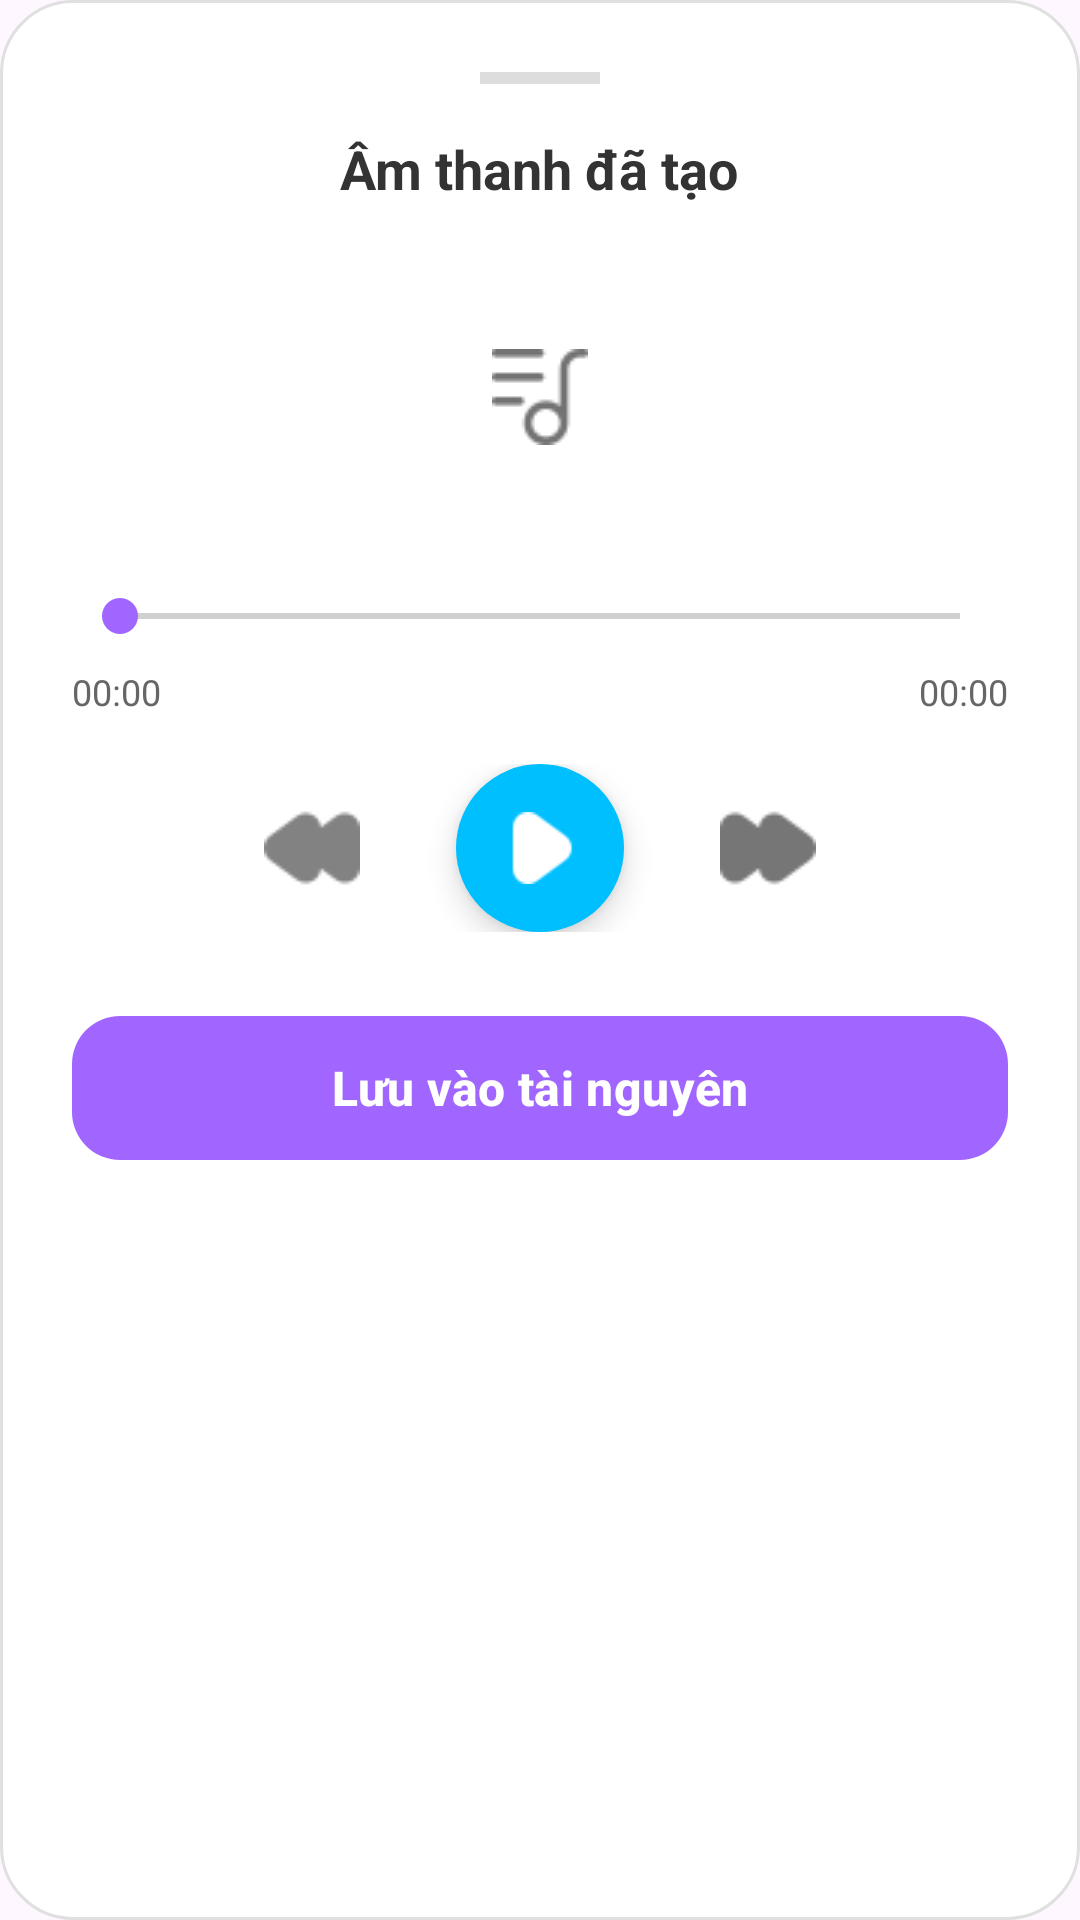

Android layout source for this screen:
<!-- AndroidManifest.xml: application theme Theme.MasterAI -->
<!-- res/layout/dialog_audio_player_bottom_sheet.xml -->
<?xml version="1.0" encoding="utf-8"?>
<layout xmlns:android="http://schemas.android.com/apk/res/android"
    xmlns:app="http://schemas.android.com/apk/res-auto">
    <LinearLayout
        android:layout_width="match_parent"
        android:layout_height="wrap_content"
        android:background="@drawable/bg_rounded_card"
        android:orientation="vertical"
        android:padding="24dp">

        <View
            android:layout_width="40dp"
            android:layout_height="4dp"
            android:layout_gravity="center"
            android:layout_marginBottom="16dp"
            android:background="#DDDDDD" />

        <TextView
            android:layout_width="wrap_content"
            android:layout_height="wrap_content"
            android:layout_gravity="center"
            android:text="Âm thanh đã tạo"
            android:textColor="#333333"
            android:textSize="18sp"
            android:textStyle="bold" />

        <ImageView
            android:layout_width="80dp"
            android:layout_height="80dp"
            android:layout_gravity="center"
            android:layout_marginTop="24dp"
            android:scaleType="centerInside"
            android:src="@drawable/ic_giai_dieu"
            />

        <SeekBar
            android:id="@+id/seekBar"
            android:layout_width="match_parent"
            android:layout_height="wrap_content"
            android:layout_marginTop="24dp"
            android:progressTint="#A066FF"
            android:thumbTint="#A066FF" />

        <LinearLayout
            android:layout_width="match_parent"
            android:layout_height="wrap_content"
            android:layout_marginTop="8dp"
            android:orientation="horizontal">

            <TextView
                android:id="@+id/tvCurrentTime"
                android:layout_width="wrap_content"
                android:layout_height="wrap_content"
                android:text="00:00"
                android:textColor="#666666"
                android:textSize="12sp" />

            <View
                android:layout_width="0dp"
                android:layout_height="1dp"
                android:layout_weight="1" />

            <TextView
                android:id="@+id/tvTotalTime"
                android:layout_width="wrap_content"
                android:layout_height="wrap_content"
                android:text="00:00"
                android:textColor="#666666"
                android:textSize="12sp" />
        </LinearLayout>

        <LinearLayout
            android:layout_width="match_parent"
            android:layout_height="wrap_content"
            android:layout_marginTop="16dp"
            android:gravity="center"
            android:orientation="horizontal">

            <ImageButton
                android:id="@+id/btnRewind"
                android:layout_width="48dp"
                android:layout_height="48dp"
                android:background="?attr/selectableItemBackgroundBorderless"
                android:src="@drawable/ic_media_rew"
                 />

            <com.google.android.material.floatingactionbutton.FloatingActionButton
                android:id="@+id/btnPlayPause"
                android:layout_width="wrap_content"
                android:layout_height="wrap_content"
                android:layout_marginHorizontal="24dp"
                android:elevation="0dp"
                android:src="@drawable/ic_play_white"
                app:backgroundTint="@color/purple_primary"
                app:shapeAppearanceOverlay="@style/CircleImage"
                app:tint="@color/white" />

            <ImageButton
                android:id="@+id/btnForward"
                android:layout_width="48dp"
                android:layout_height="48dp"
                android:background="?attr/selectableItemBackgroundBorderless"
                android:src="@drawable/ic_media_ff"
                />
        </LinearLayout>

        <com.google.android.material.button.MaterialButton
            android:id="@+id/btnSave"
            android:layout_width="match_parent"
            android:layout_height="56dp"
            android:layout_marginTop="24dp"
            android:text="Lưu vào tài nguyên"
            android:textAllCaps="false"
            android:textSize="16sp"
            android:textStyle="bold"
            app:backgroundTint="#A066FF"
            app:cornerRadius="16dp" />

    </LinearLayout>
</layout>
<!-- resources referenced by this layout -->
<resources>
  <color name="purple_primary">#00BFFF</color>
  <color name="white">#FFFFFFFF</color>
  <!-- drawable bg_rounded_card (drawable) -->
  <?xml version="1.0" encoding="utf-8"?>
  <shape xmlns:android="http://schemas.android.com/apk/res/android">
      <solid android:color="@color/white" />
      <corners android:radius="24dp" />
      <stroke android:width="1dp" android:color="@color/gray_border" />
  </shape>
  <!-- drawable ic_giai_dieu: png bitmap (drawable, 863 bytes) -->
  <!-- drawable ic_media_ff: png bitmap (drawable, 736 bytes) -->
  <!-- drawable ic_media_rew: png bitmap (drawable, 709 bytes) -->
  <!-- drawable ic_play_white: png bitmap (drawable, 481 bytes) -->
  <style name="CircleImage">
          <item name="cornerSize">50%</item>
      </style>
  <style name="Theme.MasterAI" parent="Base.Theme.MasterAI" />
  <color name="gray_border">#E0E0E0</color>
  <style name="Base.Theme.MasterAI" parent="Theme.Material3.DayNight.NoActionBar">
          
          <item name="colorPrimary">@color/purple_primary</item>
      </style>
</resources>
